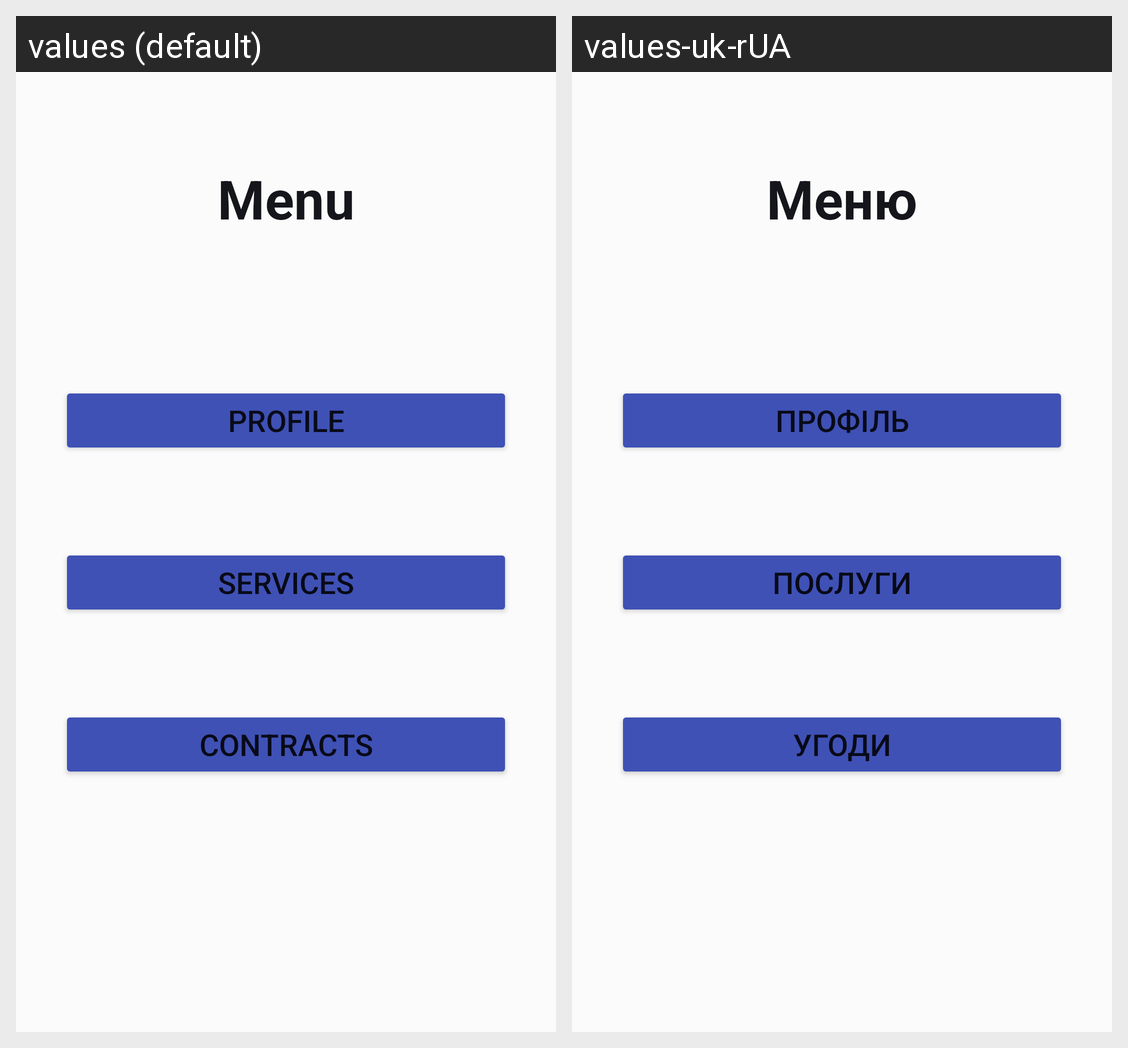

For this localized Android screen grid, give each drawn string resource with its value in every locale shown.
Android screen res/layout/activity_cleaning_provider_menu.xml rendered under 2 locales, left to right: values (default), values-uk-rUA. Device: Nexus 5 (rendered at 1080×1920; each locale shown at half size, 540×960, under a caption strip naming it); theme Theme.CleaningService.
Strings drawn on this screen, with the default value and each locale's value (text and hints the layout hard-codes, and strings that could not be matched under every locale, appear in the picture but are not listed):

menu
  values: Menu
  values-uk-rUA: Меню

profile
  values: Profile
  values-uk-rUA: Профіль

services
  values: Services
  values-uk-rUA: Послуги

contracts
  values: Contracts
  values-uk-rUA: Угоди
